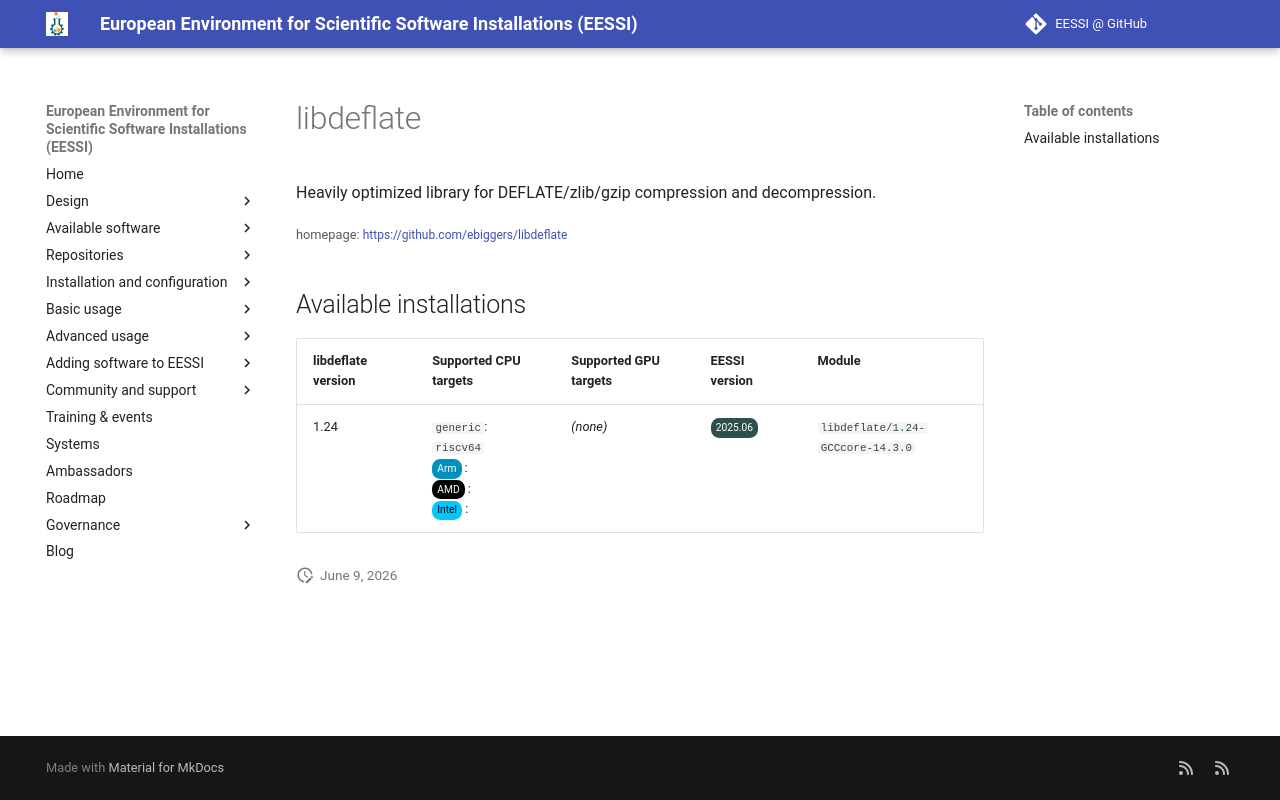

repository: EESSI/docs · page: available_software_riscv/detail/libdeflate/index.html · generator: mkdocs

---
json_ld:
  '@context': https://schema.org
  '@type': SoftwareApplication
  applicationCategory: DeveloperApplication
  description: Heavily optimized library for DEFLATE/zlib/gzip compression and decompression.
  license: Not confirmed
  name: libdeflate
  offers:
    '@type': Offer
    price: 0
  operatingSystem: LINUX
  review:
    '@type': Review
    author:
      '@type': Organization
      name: EESSI
    reviewBody: Application has been successfully made available on all architectures
      supported by EESSI
    reviewRating:
      '@type': Rating
      ratingValue: 5
  softwareRequirements: See https://www.eessi.io/docs/ for how to make EESSI available
    on your system
  softwareVersion: '[''1.24'']'
  url: https://github.com/ebiggers/libdeflate
---
# libdeflate


Heavily optimized library for DEFLATE/zlib/gzip compression and decompression.

<small>homepage: </small><span class="software-link">[https://github.com/ebiggers/libdeflate](https://github.com/ebiggers/libdeflate)</span>

## Available installations


|libdeflate version|Supported CPU targets|Supported GPU targets|EESSI version|Module|
| --- | --- | --- | --- | --- |
|1.24|`generic`: `riscv64`<br/><span class="software-cpu-arm">Arm</span>: <br/><span class="software-cpu-amd">AMD</span>: <br/><span class="software-cpu-intel">Intel</span>: <br/>|*(none)*|<span class="software-eessi-version-202506">2025.06</span>|`libdeflate/1.24-GCCcore-14.3.0`|
